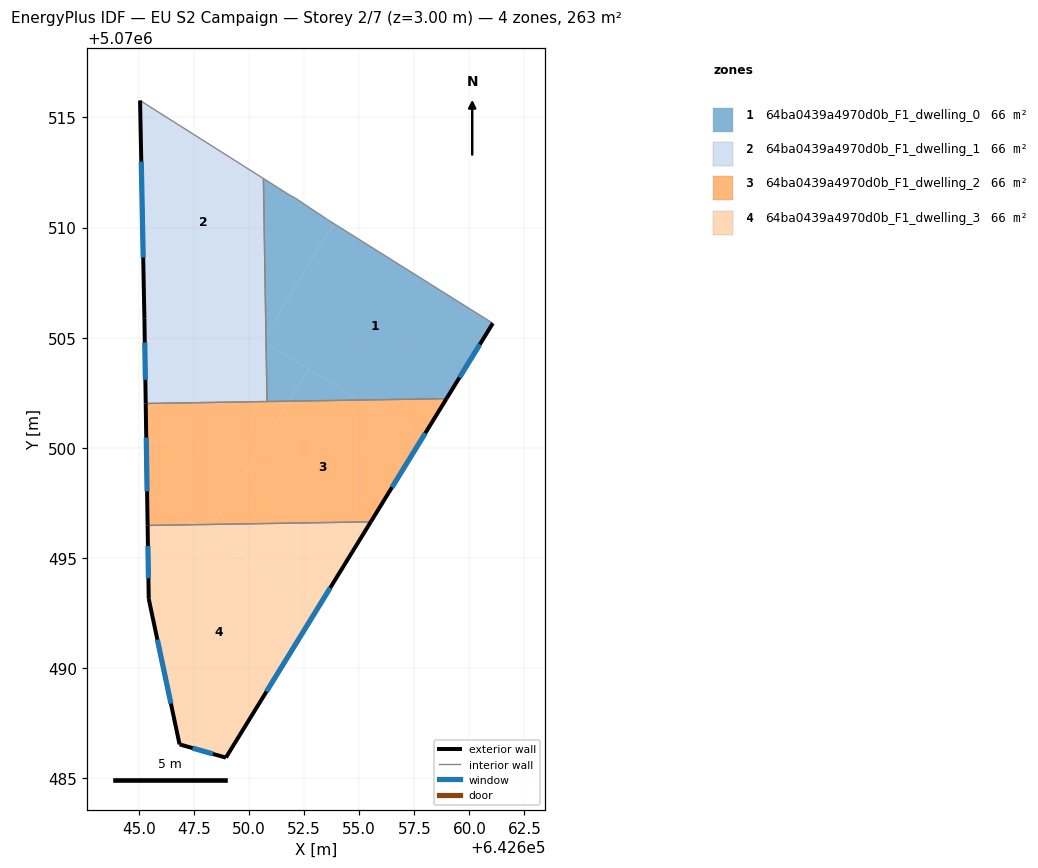
=== STOREY PLAN SPEC (per zone: floor XY polygon, exterior-wall plan segments, windows/doors) ===
zone 1: 64ba0439a4970d0b_F1_dwelling_0  (65.8 m²)
  floor: (642658.96, 5070502.24) (642661.06, 5070505.66) (642653.85, 5070510.18) (642650.77, 5070505.17) (642650.77, 5070504.77) (642655.00, 5070502.17)
  floor: (642650.77, 5070505.17) (642653.85, 5070510.18) (642653.56, 5070510.36) (642652.06, 5070511.36) (642651.86, 5070511.46) (642650.65, 5070512.23)
  floor: (642651.82, 5070502.12) (642652.72, 5070503.58) (642650.77, 5070504.77) (642650.82, 5070502.11)
  floor: (642655.00, 5070502.17) (642652.72, 5070503.58) (642651.82, 5070502.12)
  exterior wall: (642661.06, 5070505.66) – (642658.96, 5070502.24)  [4.0 m]
    window: (642660.48, 5070504.70) – (642659.55, 5070503.20)  [2.3 m²]
  interior walls: 6
zone 2: 64ba0439a4970d0b_F1_dwelling_1  (65.8 m²)
  floor: (642650.59, 5070504.88) (642650.77, 5070505.17) (642650.65, 5070512.23) (642645.06, 5070515.77) (642645.21, 5070508.19)
  floor: (642650.82, 5070502.11) (642650.77, 5070504.77) (642645.21, 5070508.19) (642645.25, 5070505.86) (642645.31, 5070502.02)
  floor: (642650.77, 5070504.77) (642650.77, 5070505.17) (642650.59, 5070504.88)
  exterior wall: (642645.25, 5070505.86) – (642645.06, 5070515.77)  [9.9 m]
    window: (642645.20, 5070508.64) – (642645.11, 5070512.99)  [5.7 m²]
  exterior wall: (642645.31, 5070502.02) – (642645.25, 5070505.86)  [3.8 m]
    window: (642645.30, 5070503.09) – (642645.27, 5070504.78)  [2.2 m²]
  interior walls: 3
zone 3: 64ba0439a4970d0b_F1_dwelling_2  (65.8 m²)
  floor: (642655.53, 5070496.65) (642657.85, 5070500.42) (642655.00, 5070502.17) (642651.82, 5070502.12) (642648.39, 5070496.53)
  floor: (642657.85, 5070500.42) (642658.96, 5070502.24) (642655.00, 5070502.17)
  floor: (642647.51, 5070496.52) (642645.38, 5070497.82) (642645.40, 5070496.48)
  floor: (642648.39, 5070496.53) (642651.82, 5070502.12) (642645.31, 5070502.02) (642645.38, 5070497.82) (642647.51, 5070496.52)
  exterior wall: (642645.40, 5070496.48) – (642645.31, 5070502.02)  [5.5 m]
    window: (642645.37, 5070498.03) – (642645.34, 5070500.47)  [3.2 m²]
  exterior wall: (642658.96, 5070502.24) – (642655.53, 5070496.65)  [6.6 m]
    window: (642658.00, 5070500.67) – (642656.49, 5070498.21)  [3.8 m²]
  interior walls: 3
zone 4: 64ba0439a4970d0b_F1_dwelling_3  (65.8 m²)
  floor: (642648.14, 5070496.13) (642648.39, 5070496.53) (642647.51, 5070496.52)
  floor: (642648.95, 5070485.95) (642653.27, 5070492.97) (642647.51, 5070496.52) (642645.40, 5070496.48) (642645.45, 5070493.15) (642646.85, 5070486.55)
  floor: (642653.27, 5070492.97) (642655.53, 5070496.65) (642648.39, 5070496.53) (642648.14, 5070496.13)
  exterior wall: (642655.53, 5070496.65) – (642648.95, 5070485.95)  [12.6 m]
    window: (642653.68, 5070493.65) – (642650.79, 5070488.94)  [7.3 m²]
  exterior wall: (642648.95, 5070485.95) – (642646.85, 5070486.55)  [2.2 m]
    window: (642648.36, 5070486.11) – (642647.44, 5070486.38)  [1.3 m²]
  exterior wall: (642646.85, 5070486.55) – (642645.45, 5070493.15)  [6.8 m]
    window: (642646.46, 5070488.40) – (642645.84, 5070491.30)  [3.9 m²]
  exterior wall: (642645.45, 5070493.15) – (642645.40, 5070496.48)  [3.3 m]
    window: (642645.43, 5070494.09) – (642645.41, 5070495.55)  [1.9 m²]
  interior walls: 1

=== DERIVED (storey summary) ===
Building: EU S2 Campaign
Storey: 2 of 7  (floor level z = 3.00 m)
Storey gross floor area: 263.3 m²
Zones on this storey: 4
  - 64ba0439a4970d0b_F1_dwelling_0: floor 65.8 m²; exterior wall 4.0 m (12.0 m²); 1 window(s) 2.3 m²; WWR 19.3%
  - 64ba0439a4970d0b_F1_dwelling_1: floor 65.8 m²; exterior wall 13.8 m (41.3 m²); 2 window(s) 8.0 m²; WWR 19.3%
  - 64ba0439a4970d0b_F1_dwelling_2: floor 65.8 m²; exterior wall 12.1 m (36.3 m²); 2 window(s) 7.0 m²; WWR 19.3%
  - 64ba0439a4970d0b_F1_dwelling_3: floor 65.8 m²; exterior wall 24.8 m (74.5 m²); 4 window(s) 14.4 m²; WWR 19.3%
Zone adjacency (shared interzone walls):
  - 64ba0439a4970d0b_F1_dwelling_0 ↔ 64ba0439a4970d0b_F1_dwelling_1
  - 64ba0439a4970d0b_F1_dwelling_0 ↔ 64ba0439a4970d0b_F1_dwelling_2
  - 64ba0439a4970d0b_F1_dwelling_1 ↔ 64ba0439a4970d0b_F1_dwelling_2
  - 64ba0439a4970d0b_F1_dwelling_2 ↔ 64ba0439a4970d0b_F1_dwelling_3